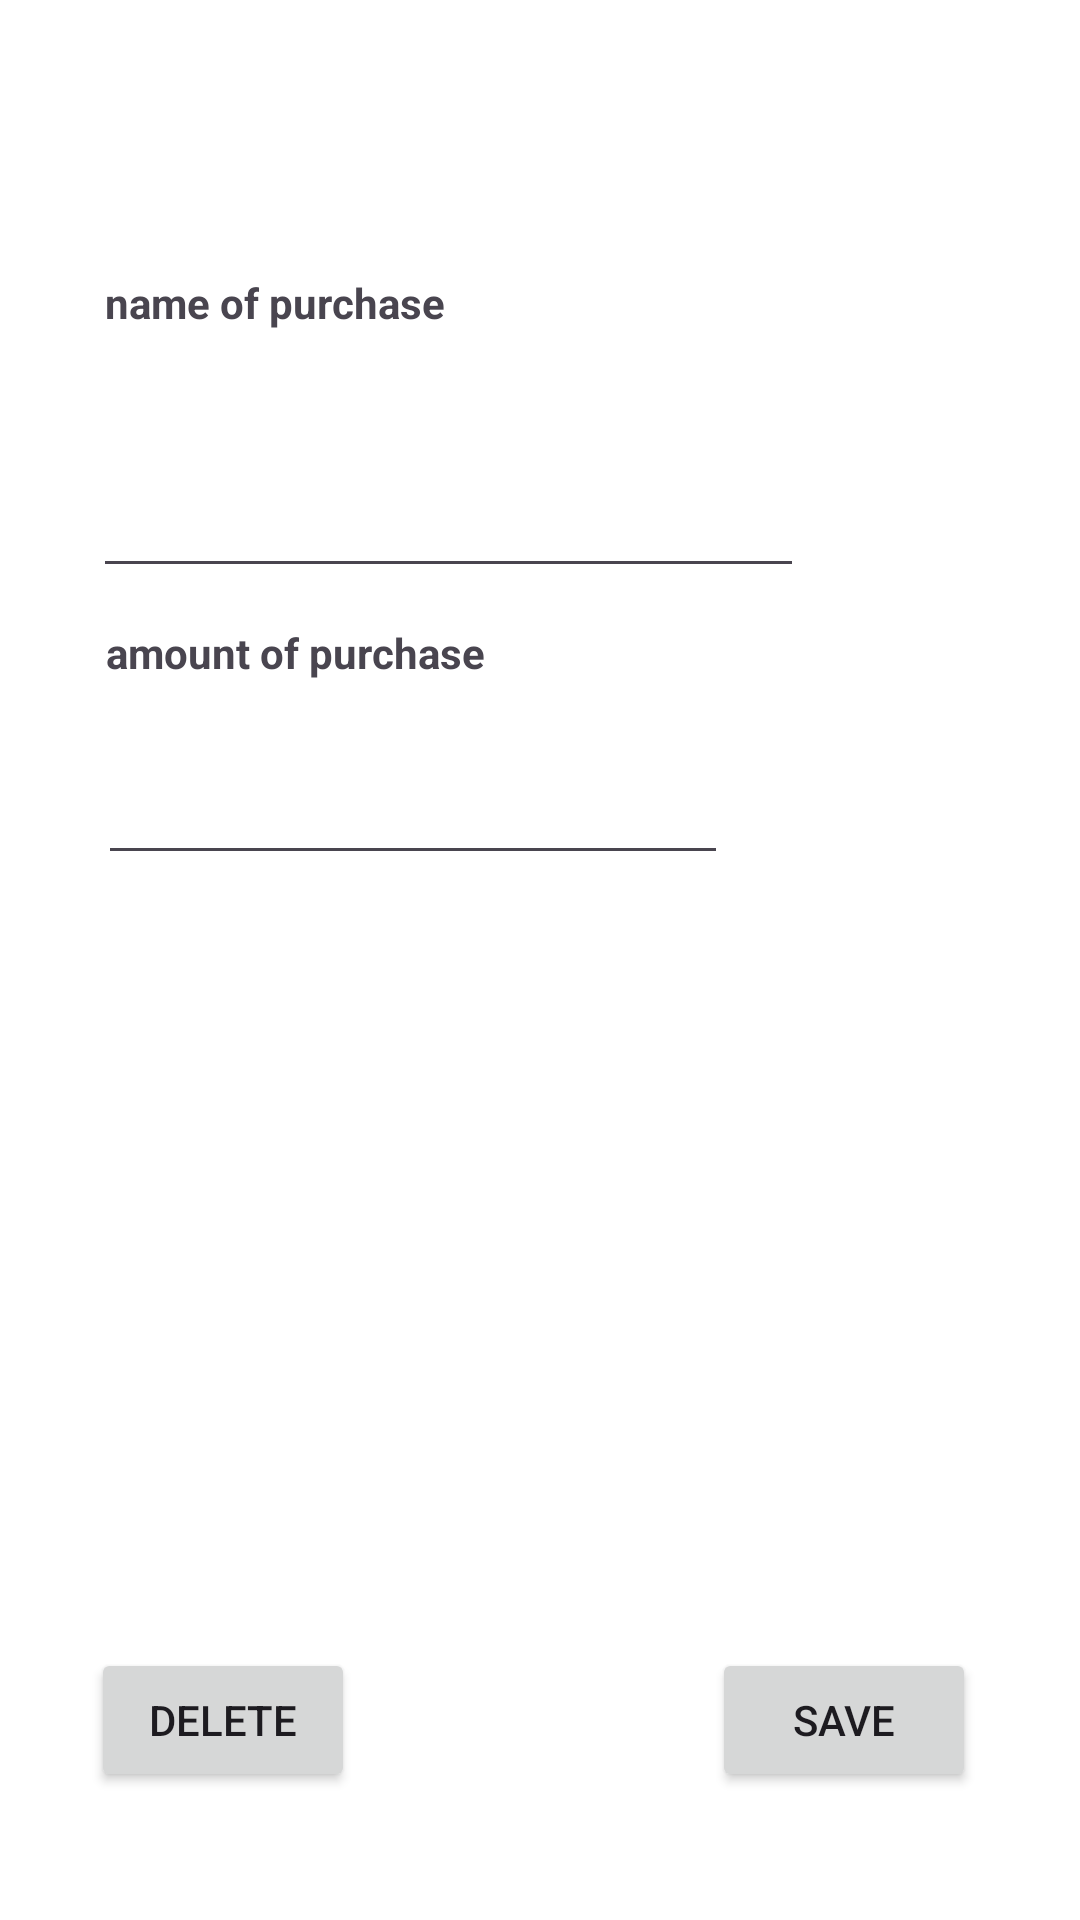

Produce the Android XML layout that renders to this screen, including the resource entries it uses.
<!-- AndroidManifest.xml: application theme Theme.WorkWithSqlLite -->
<!-- res/layout/activity_detail.xml -->
<?xml version="1.0" encoding="utf-8"?>
<androidx.constraintlayout.widget.ConstraintLayout xmlns:android="http://schemas.android.com/apk/res/android"
    xmlns:app="http://schemas.android.com/apk/res-auto"
    xmlns:tools="http://schemas.android.com/tools"
    android:id="@+id/main"
    android:background="@color/white"
    android:layout_width="match_parent"
    android:layout_height="match_parent"
    tools:context=".Detail">

    <EditText
        android:id="@+id/name"
        android:layout_width="237dp"
        android:layout_height="59dp"
        android:textColor="@color/black"
        app:layout_constraintBottom_toBottomOf="parent"
        app:layout_constraintEnd_toEndOf="parent"
        app:layout_constraintHorizontal_bias="0.252"
        app:layout_constraintStart_toStartOf="parent"
        app:layout_constraintTop_toTopOf="parent"
        app:layout_constraintVertical_bias="0.236" />

    <Button
        android:id="@+id/saveBtn"
        android:layout_width="wrap_content"
        android:layout_height="wrap_content"
        android:text="save"
        app:layout_constraintBottom_toBottomOf="parent"
        app:layout_constraintEnd_toEndOf="parent"
        app:layout_constraintHorizontal_bias="0.873"
        app:layout_constraintStart_toStartOf="parent"
        app:layout_constraintTop_toTopOf="parent"
        app:layout_constraintVertical_bias="0.928" />

    <Button
        android:id="@+id/deleteBtn"
        android:layout_width="wrap_content"
        android:layout_height="wrap_content"
        android:text="delete"
        app:layout_constraintBottom_toBottomOf="parent"
        app:layout_constraintEnd_toEndOf="parent"
        app:layout_constraintHorizontal_bias="0.111"
        app:layout_constraintStart_toStartOf="parent"
        app:layout_constraintTop_toTopOf="parent"
        app:layout_constraintVertical_bias="0.928" />

    <TextView
        android:id="@+id/textView5"
        android:layout_width="157dp"
        android:layout_height="36dp"
        android:text="name of purchase"
        android:textStyle="bold"
        app:layout_constraintBottom_toBottomOf="parent"
        app:layout_constraintEnd_toEndOf="parent"
        app:layout_constraintHorizontal_bias="0.173"
        app:layout_constraintStart_toStartOf="parent"
        app:layout_constraintTop_toTopOf="parent"
        app:layout_constraintVertical_bias="0.151" />

    <TextView
        android:id="@+id/textView6"
        android:layout_width="150dp"
        android:layout_height="37dp"
        android:text="amount of purchase"
        android:textStyle="bold"
        app:layout_constraintBottom_toBottomOf="parent"
        app:layout_constraintEnd_toEndOf="parent"
        app:layout_constraintHorizontal_bias="0.168"
        app:layout_constraintStart_toStartOf="parent"
        app:layout_constraintTop_toTopOf="parent"
        app:layout_constraintVertical_bias="0.345" />

    <EditText
        android:id="@+id/amount"
        android:layout_width="wrap_content"
        android:layout_height="wrap_content"
        android:ems="10"
        android:inputType="number"
        app:layout_constraintBottom_toBottomOf="parent"
        app:layout_constraintEnd_toEndOf="parent"
        app:layout_constraintHorizontal_bias="0.218"
        app:layout_constraintStart_toStartOf="parent"
        app:layout_constraintTop_toTopOf="parent"
        app:layout_constraintVertical_bias="0.418" />
</androidx.constraintlayout.widget.ConstraintLayout>
<!-- resources referenced by this layout -->
<resources>
  <style name="Theme.WorkWithSqlLite" parent="Base.Theme.WorkWithSqlLite" />
  <style name="Base.Theme.WorkWithSqlLite" parent="Theme.Material3.DayNight.NoActionBar">
          
          
      </style>
  <!-- not gathered from this repository: default colours our renderer supplied (Android Studio template values) -->
  <color name="black">#FF000000</color>
  <color name="white">#FFFFFFFF</color>
</resources>
